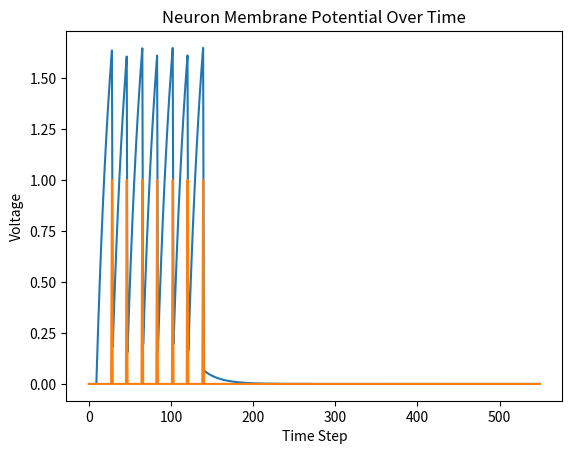

Generate this figure with matplotlib:
import numpy as np
import matplotlib.pyplot as plt

class LIFNeuron:
    def __init__(self, n_in, n_rec, tau=20., thr=0.615, dt=1., n_refractory=1):
        """
        Initializes an LIF neuron with parameters for learning and recurrence.
        :param n_in: Number of input neurons.
        :param n_rec: Number of recurrent neurons.
        :param tau: Membrane time constant.
        :param thr: Spike threshold.
        :param dt: Discrete time step.
        :param dampening_factor: Dampening factor for pseudo-derivative.
        :param n_refractory: Number of refractory steps after a spike.
        :param w_in_init: Initial input weights.
        :param w_rec_init: Initial recurrent weights.
        :param rec: Whether to include recurrent weights.
        """
        self.n_in = n_in
        self.n_rec = n_rec
        self.tau = tau
        self.thr = thr
        self.dt = dt
        self._decay = np.exp(-dt / tau)
        self.n_refractory = n_refractory
        self.time_since_last_spike = np.ones(n_rec) * n_refractory  # Initially assume refractory period has passed

        # Initialize weights
        # self.w_in = np.random.randn(n_in, n_rec) / np.sqrt(n_in)
        self.w_in = np.ones((n_in, n_rec))
        self.w_rec = np.ones((n_rec, n_rec)) * 0.001 #np.random.randn(n_rec, n_rec) / np.sqrt(n_rec - 1)
        np.fill_diagonal(self.w_rec, 0) # remove self loops
        # # Set 80% of weights to zero
        # mask = np.random.rand(*self.w_rec.shape) < 0.8  # Randomly select 80% of weights
        # self.w_rec[mask] = 0  # Set selected weights to zero

        # State variables
        self.v = np.zeros(n_rec)  # Initial membrane potential
        self.z = np.zeros(n_rec)
        
        # Output neuron weights and biases
        self.w_out = np.random.randn(n_rec, n_rec) / np.sqrt(n_rec)  # Example output weights
        self.b_out = np.zeros(n_rec)  # Example output biases
        
        # Readout parameters
        self.kappa = 0.9  # Leak factor for readout neurons
        self.y_prev = np.zeros(n_rec)  # Previous output values

    def update(self, x):
        """
        Updates the neuron's membrane potential and spikes based on input current.
        :param x: input to neuron.
        :return: Tuple (voltage, spike) with updated membrane potential and spike output.
        """

        # Membrane potential update
        self.v = self._decay * self.v + np.dot(x, self.w_in) + np.dot(self.z, self.w_rec) # Decay, recurrent weights and input weights
        self.v[self.z == 1] -= self.thr # Reset potential after spike

        if np.any(self.time_since_last_spike < self.n_refractory):
            self.time_since_last_spike[self.time_since_last_spike < self.n_refractory] += self.dt
            self.v = self.v
            self.z = np.zeros(n_rec)
            return self.v, self.z  # No spike during refractory period

        # Check for spike
        self.z = self.v >= self.thr  # 1 if spike, else 0
        self.time_since_last_spike[self.z == 1] = 0 # Reset refractory time count

        return self.v, self.z
    
    def readout(self):
        """
        Computes the readout from the recurrent network.
        :return: The output of the readout neurons at the current time step.
        """
        # Compute the output using the previous output and recurrent activity
        y = self.kappa * self.y_prev + np.dot(self.v, self.w_out) + self.b_out
        self.y_prev = y  # Update previous output for next time step
        return y

# Example Usage

# Initialize the LIF neuron model
n_in = 13  # Number of input neurons
n_rec = 100  # Number of recurrent neurons
n_out = 61 # Number of output neurons, one for each class of the TIMIT dataset
n_samples = 550
network = LIFNeuron(n_in=n_in, n_rec=n_rec, tau=20., thr=1.6, dt=1., n_refractory=2.)

# Input array with 100 time steps (aka number of input samples) with 13 features (aka input neurons) each
# input_currents = np.random.rand(100, 13)
input_currents = np.zeros((n_samples, n_in))
input_currents[10:140, :] = 0.01

# To store the output
outputs = []

voltages, spikes = [], []
# Simulate for each input x^t and 
# for epoch in range(80):
for t in range(n_samples):  
    # Run the simulation for 5 time steps (for each input x^t)
    # for _ in range(5):
    v, spike = network.update(input_currents[t])  # Update neuron with input
    voltages.append(v)
    spikes.append(spike)
    
# # After all time steps, compute the readout (output y^t) at the end
# final_output = neuron.readout()  # Compute the readout at the last time step
# outputs.append(final_output)  # Store the output

# # Convert outputs to numpy array for easier manipulation
# outputs = np.array(outputs)

# print("Final Outputs (y^t) for all inputs (x^t):")
# print(outputs)

print(np.array(voltages).shape)
# Example plotting of the results (if needed)
idx = 10
plt.plot(range(n_samples), np.array(voltages)[:,idx])
plt.title("Neuron Membrane Potential Over Time")
plt.xlabel("Time Step")
plt.ylabel("Voltage")
plt.show()

plt.plot(range(n_samples), np.array(spikes)[:,idx])
plt.show()
